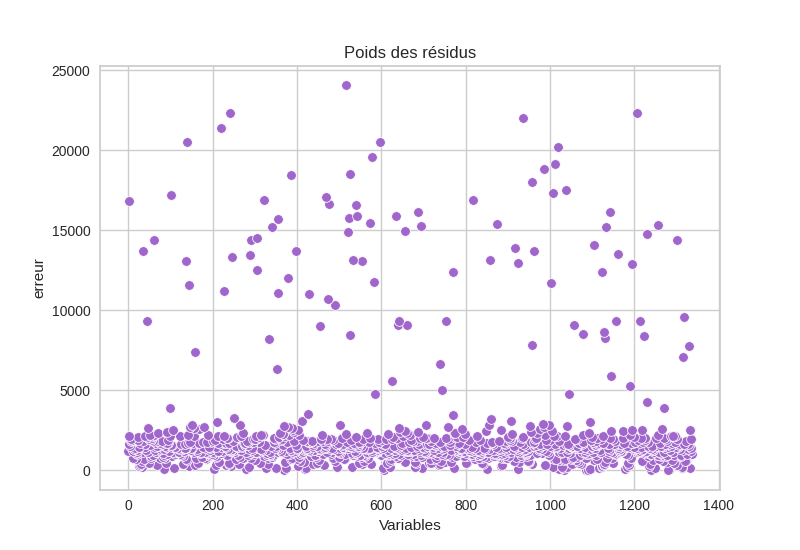

The data file committed next to this chart (first rows):
prédiction, réelle
3179, 1824
3492, 2332
38070, 38512
15906, 20167
7096, 4467
2979, 1616
5073, 3269
18540, 18328
41380, 42560
7284, 5373
4507, 2897
18860, 16776
2881, 1737
12376, 19749
47891, 63770
10971, 27118
6209, 23289
37563, 36837
19015, 19023
12041, 12094
3163, 1770
10541, 8782
35728, 34440
8315, 7348
7253, 4618
3655, 27724
8729, 6747
24888, 25309
12372, 11843
10272, 8343
6706, 4796
14742, 14450
16348, 15170
15298, 14411
2871, 1706
9110, 8540
8850, 17929
2871, 1705
12486, 11576
8722, 7325
8074, 6394
7117, 4950
8446, 7154
13582, 12731
48531, 49578
6973, 5472
17354, 17663
5645, 3876
16765, 14591
39727, 37270
13320, 11881
47527, 48518
11568, 11083
3230, 1837
3449, 2046
13011, 11742
4528, 3578
6565, 5354
4679, 3071
38126, 39241
... 963 more rows
